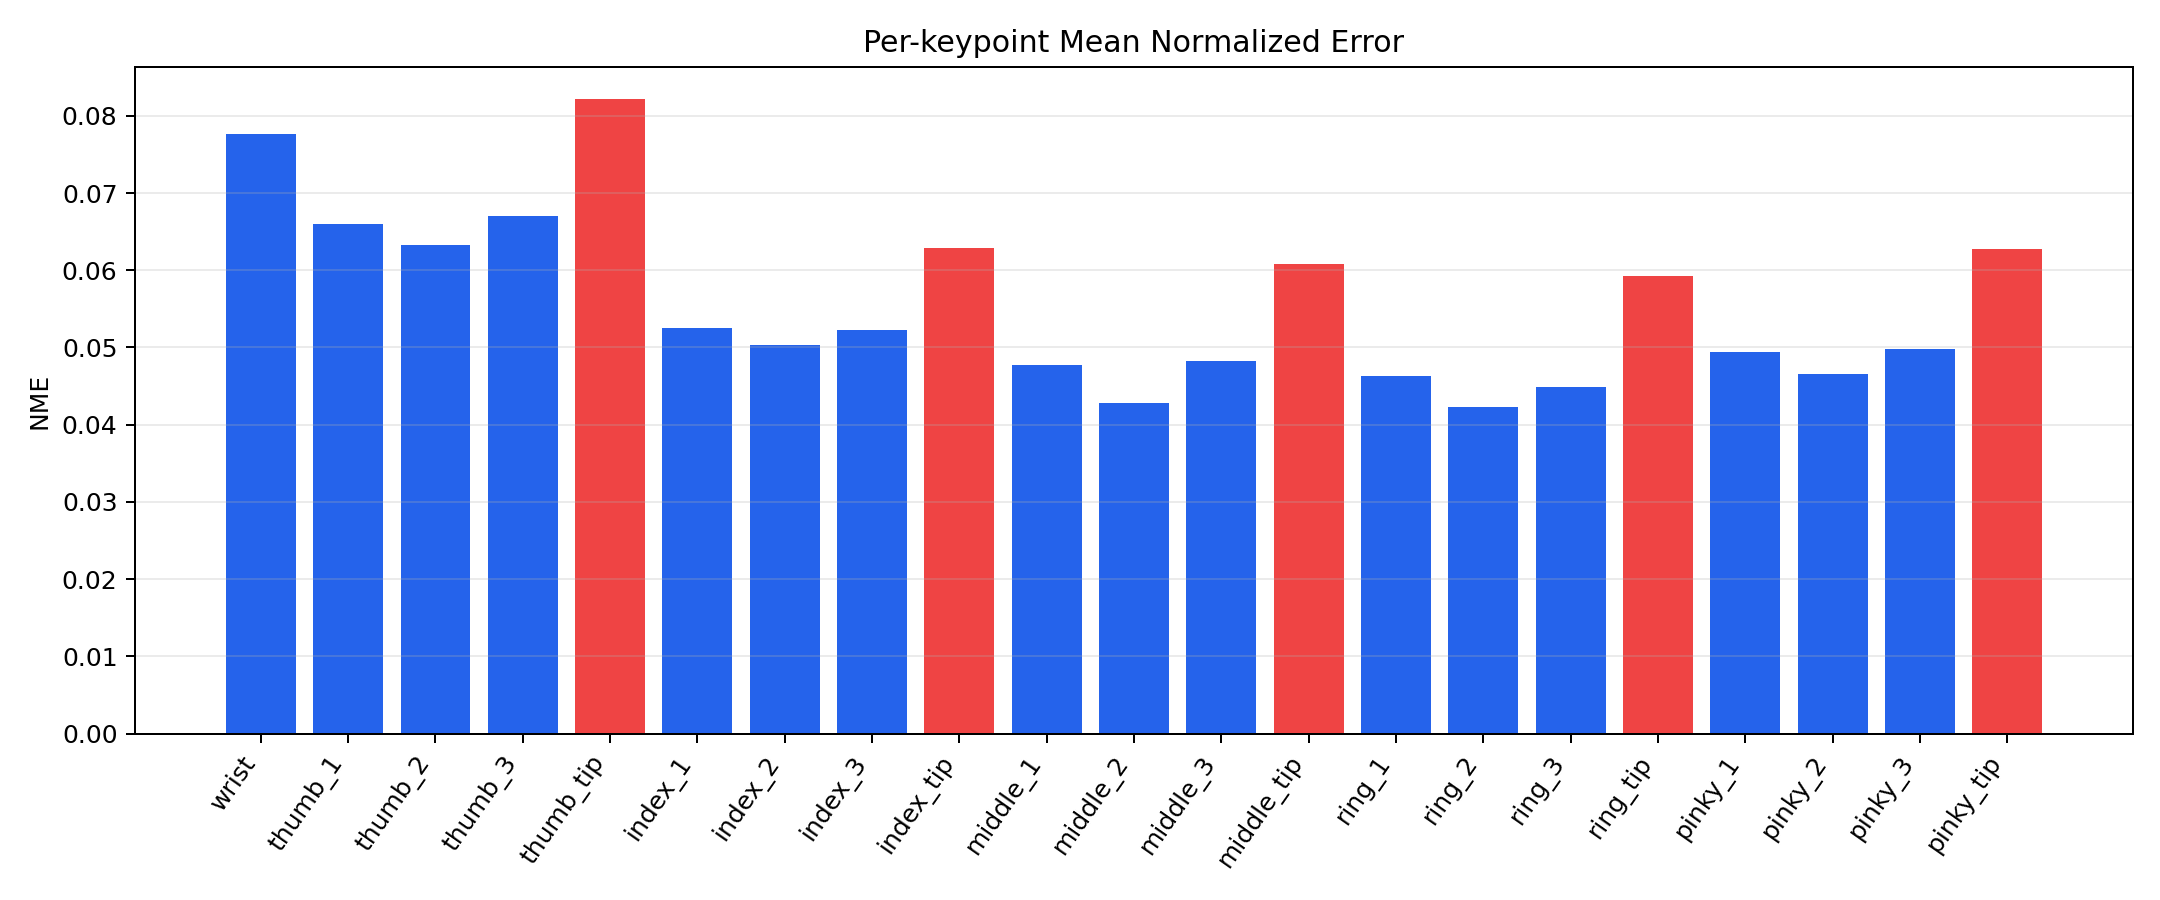

The file beside this chart, header and first rows:
keypoint, nme
wrist, 0.07759
thumb_1, 0.06601
thumb_2, 0.06329
thumb_3, 0.06705
thumb_tip, 0.08218
index_1, 0.05256
index_2, 0.05033
index_3, 0.05226
index_tip, 0.06285
middle_1, 0.04767
middle_2, 0.0428
middle_3, 0.04823
middle_tip, 0.06078
ring_1, 0.04632
ring_2, 0.04235
ring_3, 0.04491
ring_tip, 0.05923
pinky_1, 0.04937
pinky_2, 0.04662
pinky_3, 0.04974
pinky_tip, 0.06279
